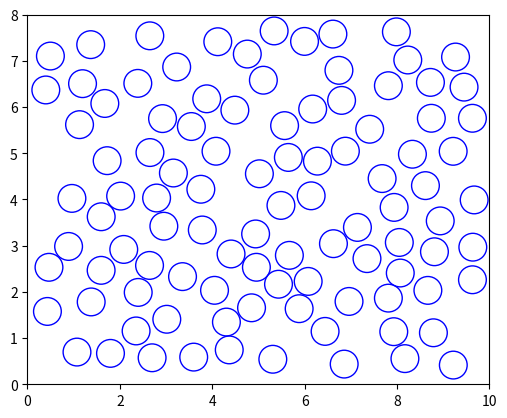

This figure's Python source:
import matplotlib.pyplot as plt
import numpy as np


def generate_random_circle(radius, x_range, y_range):
    center_x = np.random.uniform(radius, x_range - radius)
    center_y = np.random.uniform(radius, y_range - radius)
    return center_x, center_y

def circles_do_not_overlap(circles, new_circle, min_distance):
    for circle in circles:
        distance = np.sqrt((circle[0] - new_circle[0]) ** 2 + (circle[1] - new_circle[1]) ** 2)
        if distance < min_distance:
            return False
    return True

def generate_random_non_overlapping_circles(num_circles, radius, x_range, y_range, min_distance):
    circles = []
    for _ in range(num_circles):
        while True:
            new_circle = generate_random_circle(radius, x_range, y_range)
            if circles_do_not_overlap(circles, new_circle, min_distance):
                circles.append(new_circle)
                break
    return circles

def plot_circles_in_rectangle(circles, rectangle_width, rectangle_height):
    fig, ax = plt.subplots()
    ax.set_xlim(0, rectangle_width)
    ax.set_ylim(0, rectangle_height)
    for circle in circles:
        circle_patch = plt.Circle(circle, radius, color='b', fill=False)
        ax.add_patch(circle_patch)
    ax.set_aspect('equal', 'box')
    plt.show()

rectangle_width = 10
rectangle_height = 8
num_circles = 100
radius = 0.3
min_distance = 2 * radius

circles = generate_random_non_overlapping_circles(num_circles, radius, rectangle_width, rectangle_height, min_distance)
plot_circles_in_rectangle(circles, rectangle_width, rectangle_height)

print("hoige")